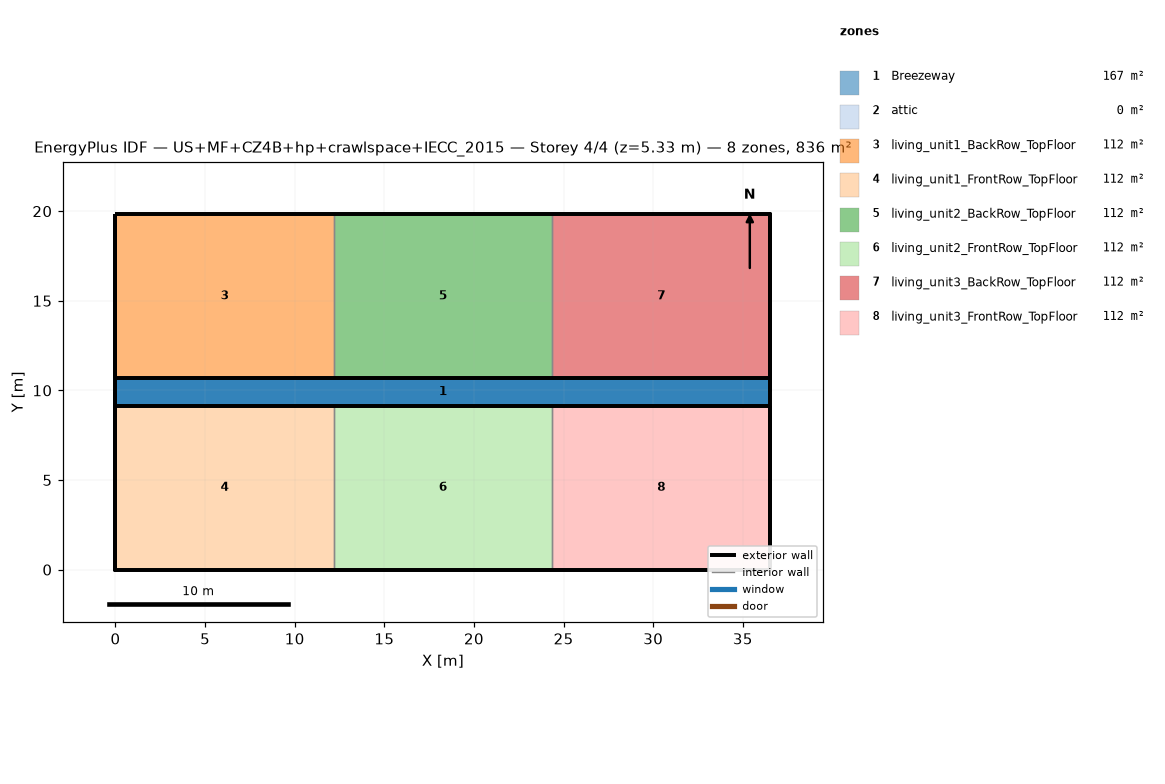
=== STOREY PLAN SPEC (per zone: floor XY polygon, exterior-wall plan segments, windows/doors) ===
zone 1: Breezeway  (167.0 m²)
  floor: (36.54, 9.16) (0.00, 9.16) (0.00, 10.68) (36.54, 10.68)
  floor: (36.54, 9.16) (0.00, 9.16) (0.00, 10.68) (36.54, 10.68)
  floor: (36.54, 9.16) (0.00, 9.16) (0.00, 10.68) (36.54, 10.68)
zone 2: attic  (0.0 m²)
  exterior wall: (36.54, 0.00) – (36.54, 19.84) – (36.54, 9.92)  [29.8 m]
  exterior wall: (0.00, 19.84) – (0.00, 0.00) – (0.00, 9.92)  [29.8 m]
zone 3: living_unit1_BackRow_TopFloor  (111.5 m²)
  floor: (12.18, 10.68) (0.00, 10.68) (0.00, 19.84) (12.18, 19.84)
  exterior wall: (12.18, 19.84) – (0.00, 19.84)  [12.2 m]
  exterior wall: (0.00, 19.84) – (0.00, 10.68)  [9.2 m]
  exterior wall: (0.00, 10.68) – (12.18, 10.68)  [12.2 m]
  interior walls: 1
zone 4: living_unit1_FrontRow_TopFloor  (111.5 m²)
  floor: (12.18, 0.00) (0.00, 0.00) (0.00, 9.16) (12.18, 9.16)
  exterior wall: (0.00, 0.00) – (12.18, 0.00)  [12.2 m]
  exterior wall: (0.00, 9.16) – (0.00, 0.00)  [9.2 m]
  exterior wall: (12.18, 9.16) – (0.00, 9.16)  [12.2 m]
  interior walls: 1
zone 5: living_unit2_BackRow_TopFloor  (111.5 m²)
  floor: (24.36, 10.68) (12.18, 10.68) (12.18, 19.84) (24.36, 19.84)
  exterior wall: (12.18, 10.68) – (24.36, 10.68)  [12.2 m]
  exterior wall: (24.36, 19.84) – (12.18, 19.84)  [12.2 m]
  interior walls: 2
zone 6: living_unit2_FrontRow_TopFloor  (111.5 m²)
  floor: (24.36, 0.00) (12.18, 0.00) (12.18, 9.16) (24.36, 9.16)
  exterior wall: (12.18, 0.00) – (24.36, 0.00)  [12.2 m]
  exterior wall: (24.36, 9.16) – (12.18, 9.16)  [12.2 m]
  interior walls: 2
zone 7: living_unit3_BackRow_TopFloor  (111.5 m²)
  floor: (36.54, 10.68) (24.36, 10.68) (24.36, 19.84) (36.54, 19.84)
  exterior wall: (36.54, 10.68) – (36.54, 19.84)  [9.2 m]
  exterior wall: (36.54, 19.84) – (24.36, 19.84)  [12.2 m]
  exterior wall: (24.36, 10.68) – (36.54, 10.68)  [12.2 m]
  interior walls: 1
zone 8: living_unit3_FrontRow_TopFloor  (111.5 m²)
  floor: (36.54, 0.00) (24.36, 0.00) (24.36, 9.16) (36.54, 9.16)
  exterior wall: (24.36, 0.00) – (36.54, 0.00)  [12.2 m]
  exterior wall: (36.54, 0.00) – (36.54, 9.16)  [9.2 m]
  exterior wall: (36.54, 9.16) – (24.36, 9.16)  [12.2 m]
  interior walls: 1

=== DERIVED (storey summary) ===
Building: US+MF+CZ4B+hp+crawlspace+IECC_2015
Storey: 4 of 4  (floor level z = 5.33 m)
Storey gross floor area: 836.2 m²
Zones on this storey: 8
  - Breezeway: floor 167.0 m²
  - attic: floor 0.0 m²; exterior wall 59.5 m (81.9 m²); WWR 0.0%
  - living_unit1_BackRow_TopFloor: floor 111.5 m²; exterior wall 33.5 m (86.9 m²); WWR 0.0%
  - living_unit1_FrontRow_TopFloor: floor 111.5 m²; exterior wall 33.5 m (86.9 m²); WWR 0.0%
  - living_unit2_BackRow_TopFloor: floor 111.5 m²; exterior wall 24.4 m (63.1 m²); WWR 0.0%
  - living_unit2_FrontRow_TopFloor: floor 111.5 m²; exterior wall 24.4 m (63.1 m²); WWR 0.0%
  - living_unit3_BackRow_TopFloor: floor 111.5 m²; exterior wall 33.5 m (86.9 m²); WWR 0.0%
  - living_unit3_FrontRow_TopFloor: floor 111.5 m²; exterior wall 33.5 m (86.9 m²); WWR 0.0%
Zone adjacency (shared interzone walls):
  - living_unit1_BackRow_TopFloor ↔ living_unit2_BackRow_TopFloor
  - living_unit1_FrontRow_TopFloor ↔ living_unit2_FrontRow_TopFloor
  - living_unit2_BackRow_TopFloor ↔ living_unit3_BackRow_TopFloor
  - living_unit2_FrontRow_TopFloor ↔ living_unit3_FrontRow_TopFloor